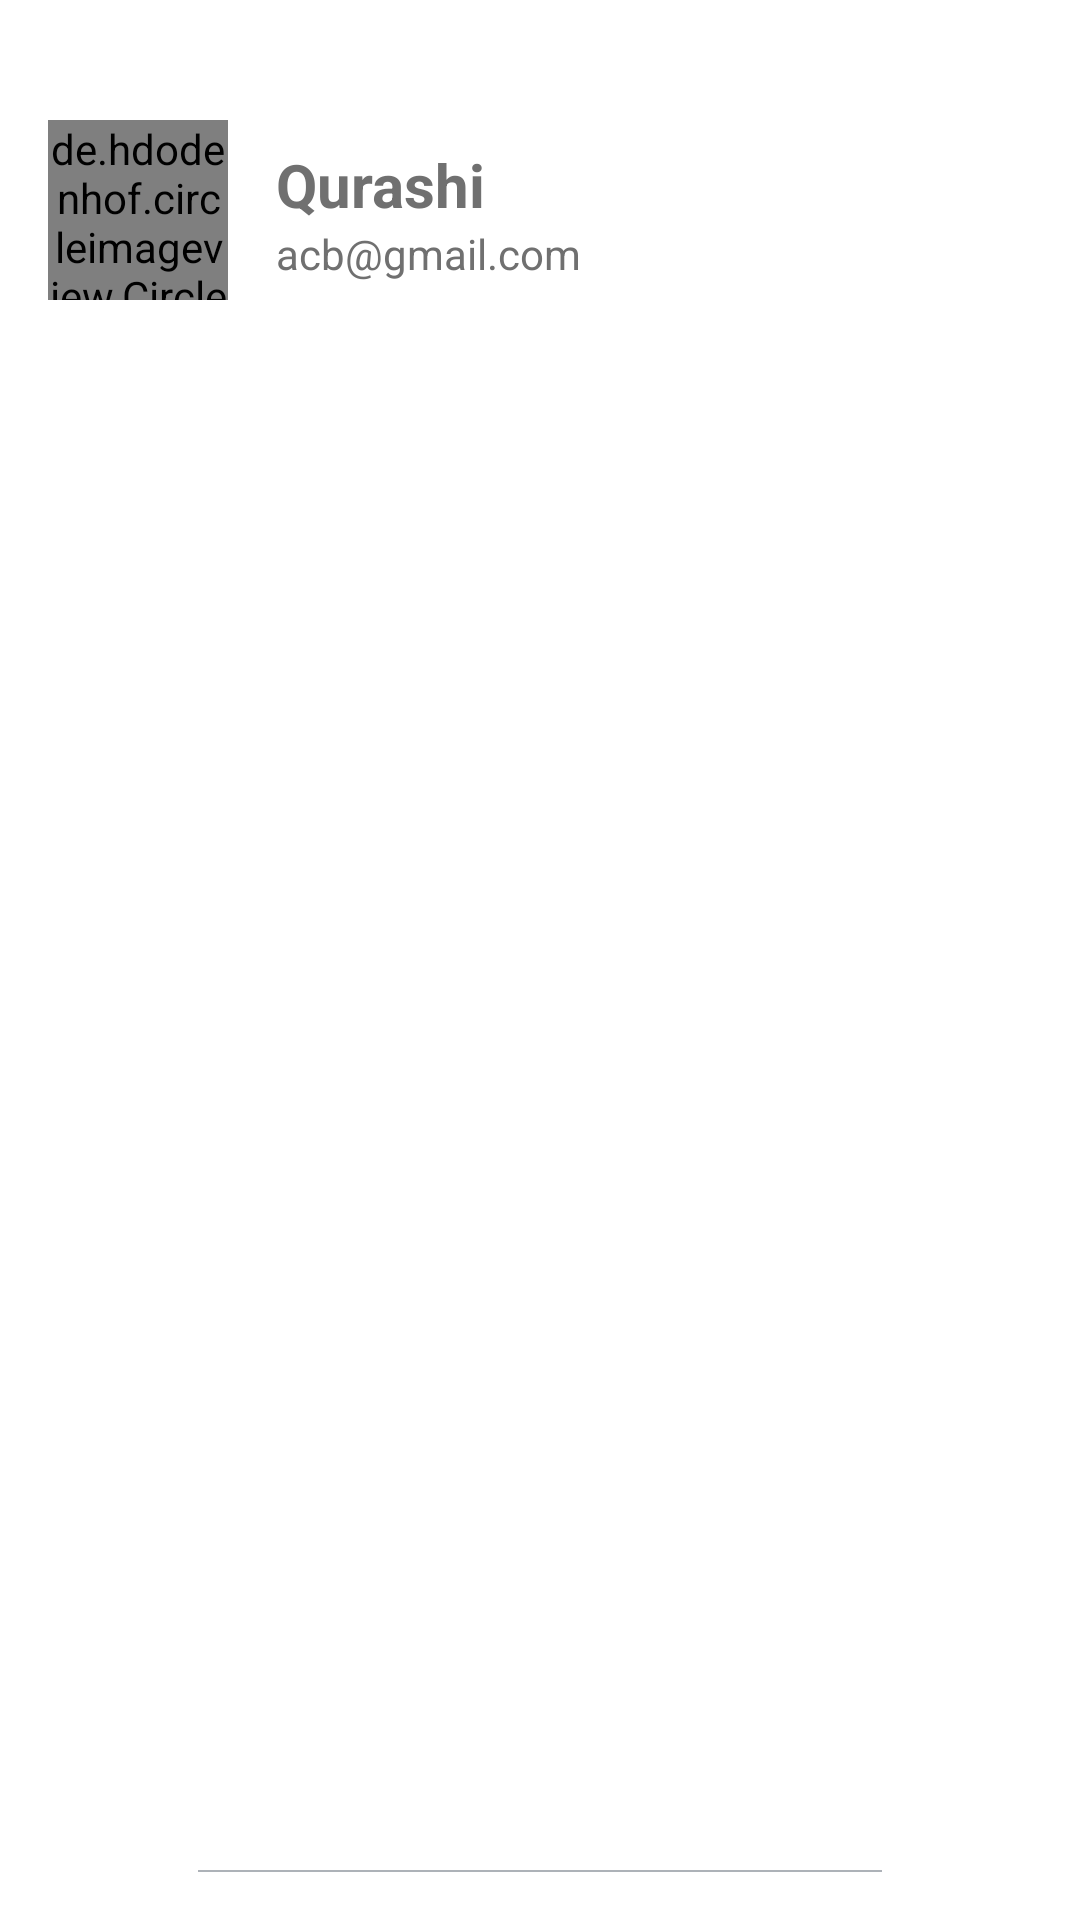

Write the Android layout XML for this screen, with the resource values it uses.
<!-- AndroidManifest.xml: application theme AppTheme -->
<!-- res/layout/driverhomescreen_header.xml -->
<?xml version="1.0" encoding="utf-8"?>
<LinearLayout xmlns:android="http://schemas.android.com/apk/res/android"
    xmlns:app="http://schemas.android.com/apk/res-auto"
    android:layout_width="match_parent"
    android:layout_height="@dimen/nav_header_height"
    android:background="@color/white"
    android:paddingTop="40dp"
    android:gravity="bottom"
    android:orientation="vertical"
    android:paddingLeft="@dimen/activity_horizontal_margin"
    android:paddingRight="@dimen/activity_horizontal_margin"
    android:paddingBottom="@dimen/activity_vertical_margin"
    android:theme="@style/ThemeOverlay.AppCompat.Dark">

    <LinearLayout
        android:layout_width="match_parent"
        android:layout_height="match_parent"
        android:paddingTop="6dp"
        android:orientation="horizontal">


        <de.hdodenhof.circleimageview.CircleImageView
            xmlns:app="http://schemas.android.com/apk/res-auto"
            android:id="@+id/profile_image"
            android:layout_width="60dp"
            android:layout_height="60dp"
            android:layout_gravity="center_horizontal"
            android:src="@mipmap/ic_launcher_round"
            app:civ_border_width="1dp"
            app:civ_border_color="#707070"/>

        <LinearLayout
            android:layout_width="match_parent"
            android:layout_height="match_parent"
            android:orientation="vertical">

            <TextView
                android:layout_width="match_parent"
                android:layout_height="wrap_content"
                android:paddingTop="@dimen/nav_header_vertical_spacing"
                android:paddingLeft="16dp"
                android:textSize="20sp"
                android:textStyle="bold"
                android:textColor="#707070"
                android:id="@+id/profilename"
                android:text="Qurashi"
                android:textAppearance="@style/TextAppearance.AppCompat.Body1" />

            <TextView
                android:id="@+id/emailAddress"
                android:layout_width="match_parent"
                android:paddingLeft="16dp"
                android:textColor="#707070"
                android:layout_height="wrap_content"
                android:text="acb@gmail.com" />

        </LinearLayout>


    </LinearLayout>

    <TextView
        android:layout_width="match_parent"
        android:layout_height="1dp"
        android:layout_marginTop="5dp"
        android:background="@drawable/header_background"
        android:layout_marginLeft="50dp"
        android:layout_marginRight="50dp"/>

</LinearLayout>
<!-- resources referenced by this layout -->
<resources>
  <color name="white">#ffffff</color>
  <dimen name="activity_horizontal_margin">16dp</dimen>
  <dimen name="activity_vertical_margin">16dp</dimen>
  <dimen name="nav_header_height">145dp</dimen>
  <dimen name="nav_header_vertical_spacing">8dp</dimen>
  <!-- drawable header_background (drawable) -->
  <?xml version="1.0" encoding="utf-8"?>
  <layer-list xmlns:android="http://schemas.android.com/apk/res/android">
  
      <item  android:top="-8dp" android:right="-8dp" android:left="-8dp">
          <shape android:shape="rectangle" >
              <solid android:color="#fff" />
              <padding android:left="50dp"
                  android:right="50dp"/>
  
              <stroke
                  android:dashGap="8px"
                  android:width="0.5dp"
                  android:color="#ADB2B8" />
  
          </shape>
      </item>
  </layer-list>
  <!-- mipmap ic_launcher_round: png bitmap (mipmap-hdpi, 5506 bytes) -->
  <style name="AppTheme" parent="Theme.AppCompat.Light.NoActionBar">
          
          <item name="colorPrimary">@color/colorPrimary</item>
          <item name="colorPrimaryDark">@color/colorPrimaryDark</item>
          <item name="colorAccent">@color/colorAccent</item>
      </style>
  <color name="colorPrimary">#FF9800</color>
  <color name="colorPrimaryDark">#F57C00</color>
  <color name="colorAccent">#F57C00</color>
</resources>
